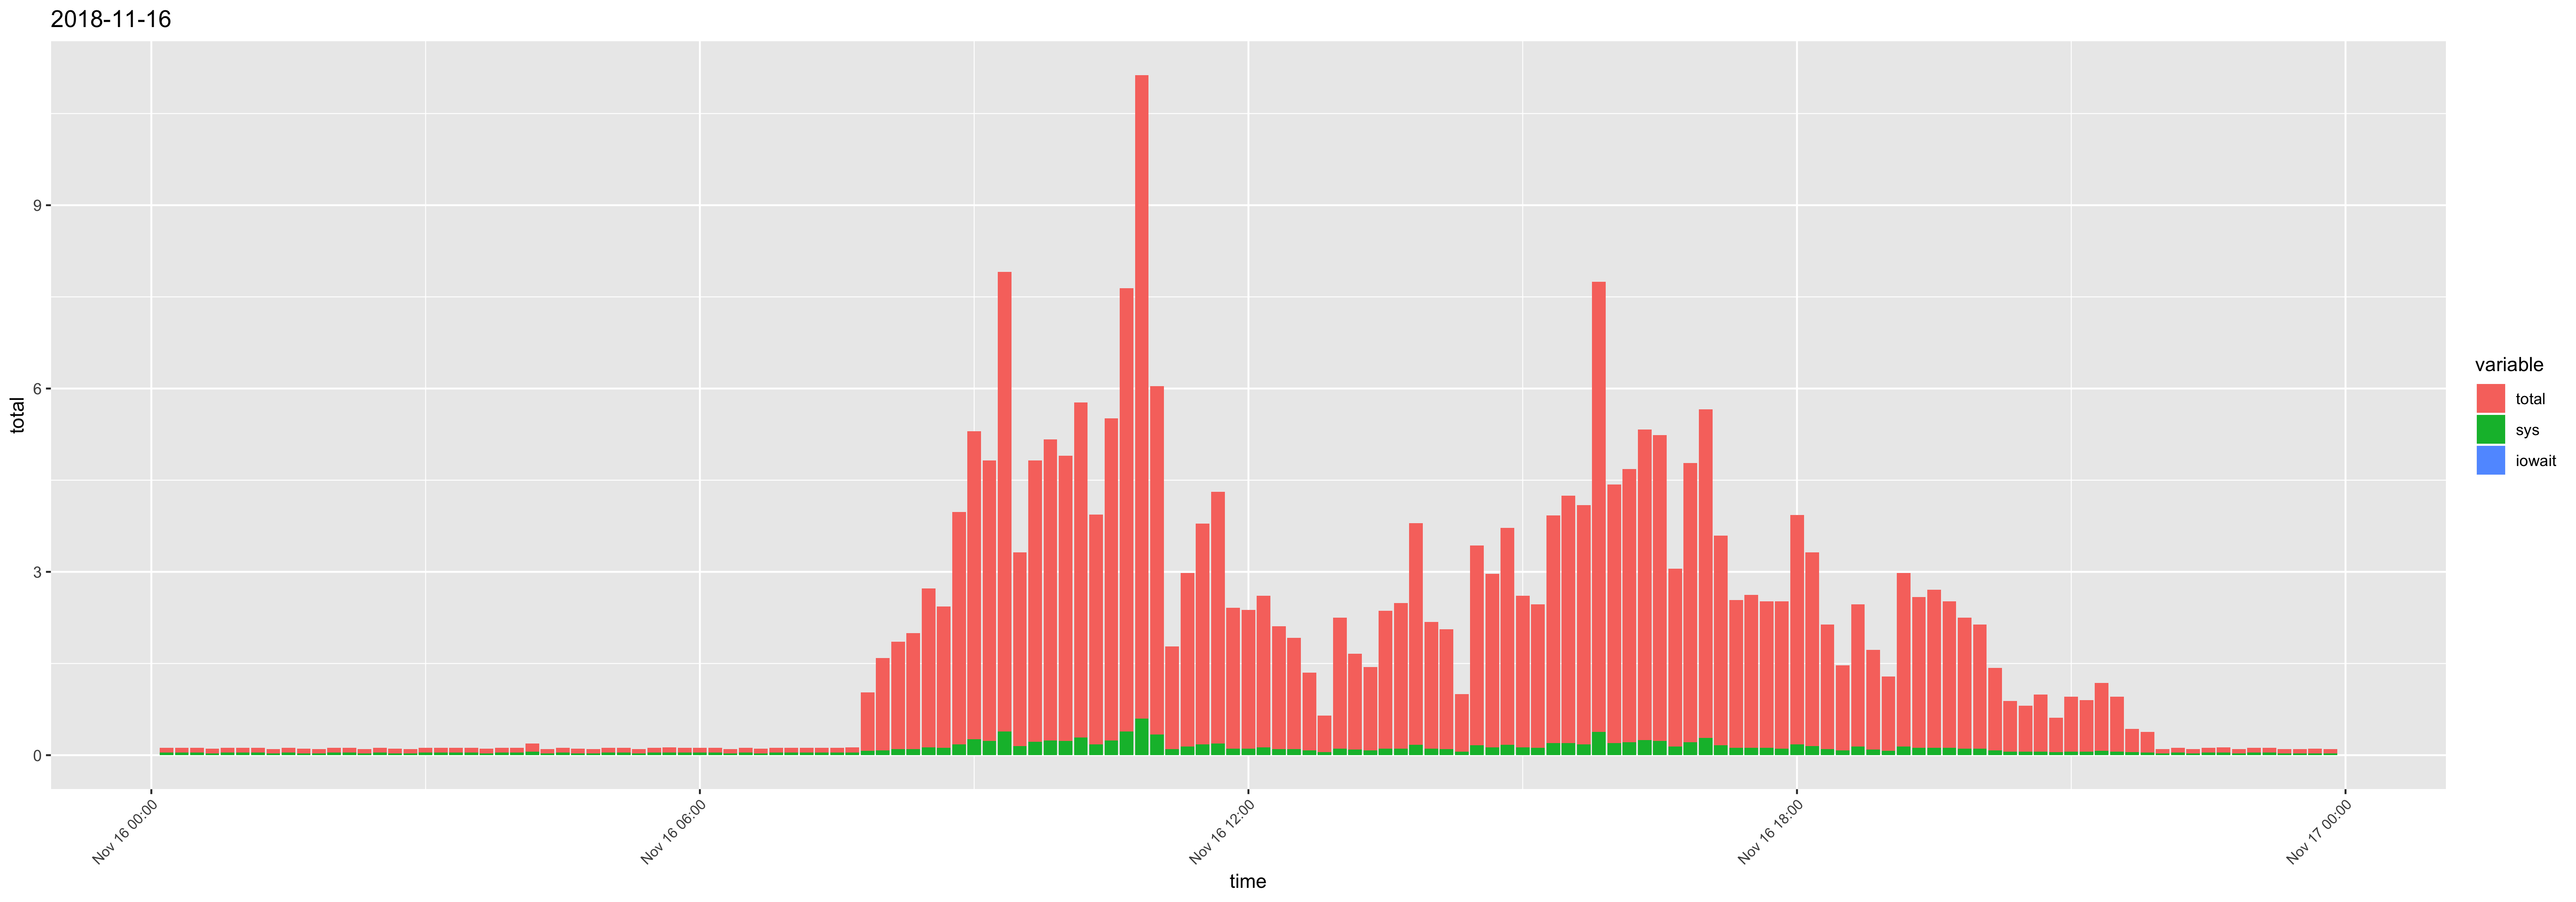

Source data for this figure (header and first rows):
time, usr, sys, iowait, timestamp, total
00:10:01, 0.04, 0.04, 0, 2018-11-16 00:10:01, 0.08
00:20:01, 0.04, 0.04, 0, 2018-11-16 00:20:01, 0.08
00:30:01, 0.04, 0.04, 0, 2018-11-16 00:30:01, 0.08
00:40:01, 0.05, 0.03, 0, 2018-11-16 00:40:01, 0.08
00:50:02, 0.04, 0.04, 0, 2018-11-16 00:50:02, 0.08
01:00:01, 0.04, 0.04, 0, 2018-11-16 01:00:01, 0.08
01:10:01, 0.04, 0.04, 0, 2018-11-16 01:10:01, 0.08
01:20:01, 0.04, 0.03, 0, 2018-11-16 01:20:01, 0.07
01:30:01, 0.04, 0.04, 0, 2018-11-16 01:30:01, 0.08
01:40:01, 0.05, 0.03, 0, 2018-11-16 01:40:01, 0.08
01:50:01, 0.04, 0.03, 0, 2018-11-16 01:50:01, 0.07
02:00:01, 0.04, 0.04, 0, 2018-11-16 02:00:01, 0.08
02:10:01, 0.04, 0.04, 0, 2018-11-16 02:10:01, 0.08
02:20:01, 0.04, 0.03, 0, 2018-11-16 02:20:01, 0.07
02:30:01, 0.04, 0.04, 0, 2018-11-16 02:30:01, 0.08
02:40:01, 0.05, 0.03, 0, 2018-11-16 02:40:01, 0.08
02:50:01, 0.04, 0.03, 0, 2018-11-16 02:50:01, 0.07
03:00:01, 0.04, 0.04, 0, 2018-11-16 03:00:01, 0.08
03:10:01, 0.04, 0.04, 0, 2018-11-16 03:10:01, 0.08
03:20:01, 0.04, 0.04, 0, 2018-11-16 03:20:01, 0.08
03:30:01, 0.04, 0.04, 0, 2018-11-16 03:30:01, 0.08
03:40:01, 0.05, 0.03, 0, 2018-11-16 03:40:01, 0.08
03:50:01, 0.04, 0.04, 0, 2018-11-16 03:50:01, 0.08
04:00:01, 0.04, 0.04, 0, 2018-11-16 04:00:01, 0.08
04:10:01, 0.07, 0.06, 0, 2018-11-16 04:10:01, 0.13
04:20:01, 0.04, 0.03, 0, 2018-11-16 04:20:01, 0.07
04:30:01, 0.04, 0.04, 0, 2018-11-16 04:30:01, 0.08
04:40:01, 0.05, 0.03, 0, 2018-11-16 04:40:01, 0.08
04:50:01, 0.04, 0.03, 0, 2018-11-16 04:50:01, 0.07
05:00:01, 0.04, 0.04, 0, 2018-11-16 05:00:01, 0.08
05:10:01, 0.04, 0.04, 0, 2018-11-16 05:10:01, 0.08
05:20:01, 0.04, 0.03, 0, 2018-11-16 05:20:01, 0.07
05:30:01, 0.04, 0.04, 0, 2018-11-16 05:30:01, 0.08
05:40:01, 0.05, 0.04, 0, 2018-11-16 05:40:01, 0.09
05:50:01, 0.04, 0.04, 0, 2018-11-16 05:50:01, 0.08
06:00:01, 0.04, 0.04, 0, 2018-11-16 06:00:01, 0.08
06:10:01, 0.04, 0.04, 0, 2018-11-16 06:10:01, 0.08
06:20:01, 0.04, 0.03, 0, 2018-11-16 06:20:01, 0.07
06:30:01, 0.04, 0.04, 0, 2018-11-16 06:30:01, 0.08
06:40:01, 0.05, 0.03, 0, 2018-11-16 06:40:01, 0.08
06:50:01, 0.04, 0.04, 0, 2018-11-16 06:50:01, 0.08
07:00:01, 0.04, 0.04, 0, 2018-11-16 07:00:01, 0.08
07:10:02, 0.04, 0.04, 0, 2018-11-16 07:10:02, 0.08
07:20:01, 0.04, 0.04, 0, 2018-11-16 07:20:01, 0.08
07:30:01, 0.04, 0.04, 0, 2018-11-16 07:30:01, 0.08
07:40:01, 0.05, 0.04, 0, 2018-11-16 07:40:01, 0.09
07:50:01, 0.89, 0.07, 0, 2018-11-16 07:50:01, 0.96
08:00:01, 1.43, 0.08, 0, 2018-11-16 08:00:01, 1.51
08:10:01, 1.66, 0.1, 0, 2018-11-16 08:10:01, 1.76
08:20:01, 1.8, 0.1, 0, 2018-11-16 08:20:01, 1.9
08:30:01, 2.47, 0.13, 0, 2018-11-16 08:30:01, 2.6
08:40:01, 2.19, 0.12, 0, 2018-11-16 08:40:01, 2.31
08:50:01, 3.62, 0.18, 0, 2018-11-16 08:50:01, 3.8
09:00:01, 4.78, 0.26, 0, 2018-11-16 09:00:01, 5.04
09:10:01, 4.36, 0.23, 0, 2018-11-16 09:10:01, 4.59
09:20:01, 7.13, 0.39, 0, 2018-11-16 09:20:01, 7.52
09:30:01, 3.02, 0.15, 0, 2018-11-16 09:30:01, 3.17
09:40:01, 4.38, 0.22, 0, 2018-11-16 09:40:01, 4.6
09:50:01, 4.69, 0.24, 0, 2018-11-16 09:50:01, 4.93
10:00:01, 4.44, 0.23, 0, 2018-11-16 10:00:01, 4.67
... 84 more rows
